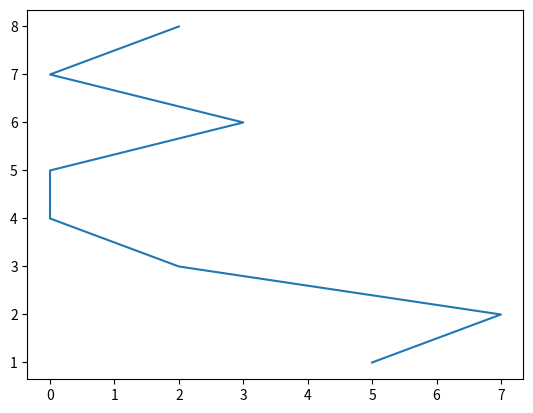

This chart was generated by the following Python code:
import matplotlib.pyplot as plt
from random import *


notas_aluno = []
for i in range(8):
    notas_aluno.append(randrange(0,11))

x = list(range(1,9))

plt.plot(notas_aluno, x)